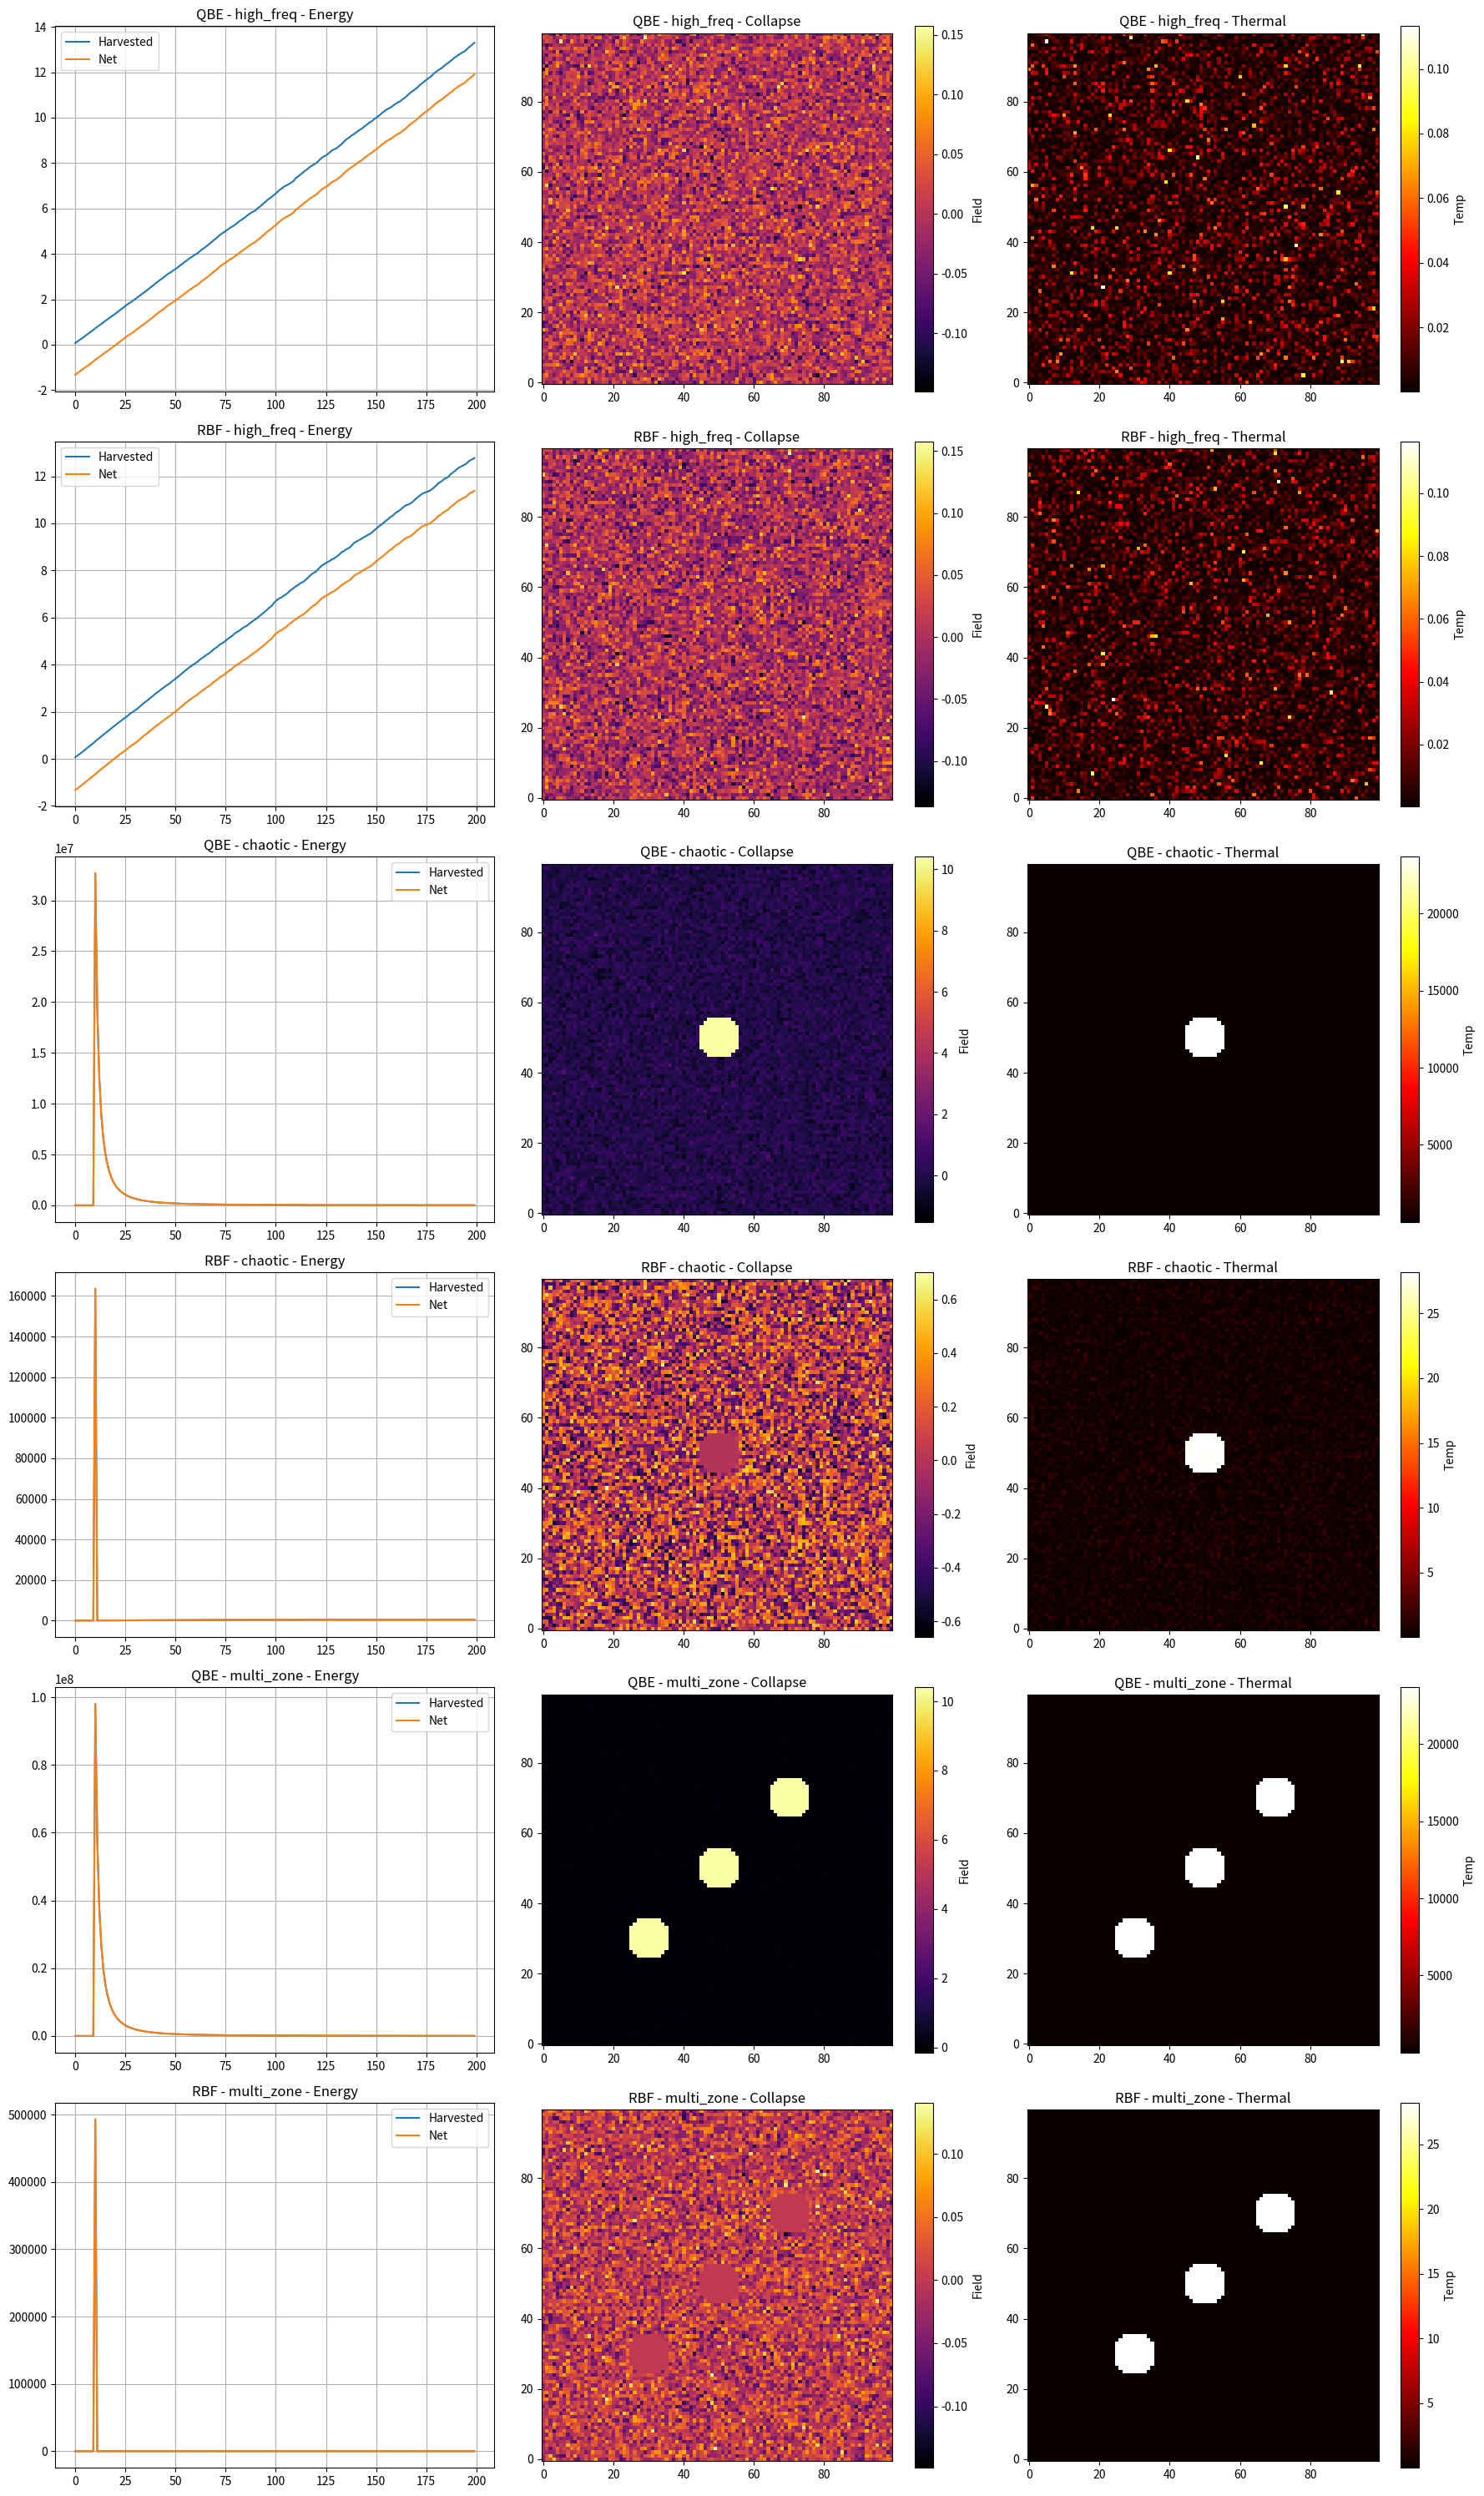

This figure's Python source:
import numpy as np
import matplotlib.pyplot as plt

# Core simulation function
def run_test(model="QBE", mode="standard"):
    grid_size = 100
    timesteps = 200
    pulse_strength = 1000.0
    pulse_radius = 6
    pulse_centers = [(50, 50)]

    if mode == "multi_zone":
        pulse_centers = [(30, 30), (70, 70), (50, 50)]

    pulse_interval = 10 if mode == "high_freq" else 40
    thermal_threshold = 150.0
    pulse_efficiency = 0.90
    harvest_efficiency = 0.80
    graphite_efficiency = 0.98

    # Constants
    lambda_0 = 1.0
    alpha = 0.05
    gamma = 0.3
    eta = 0.2
    thermal_dissipation = 0.99
    pi_draw = 0.5 / 3600

    # Fields
    E = np.zeros((grid_size, grid_size))
    I = np.zeros((grid_size, grid_size))
    M = np.zeros((grid_size, grid_size))
    T = np.zeros((grid_size, grid_size))
    Phi = np.ones((grid_size, grid_size))
    B = np.zeros((grid_size, grid_size))

    harvested_energy, net_energy = [], []

    for t in range(timesteps):
        if t % pulse_interval == 10:
            for cx, cy in pulse_centers:
                for x in range(grid_size):
                    for y in range(grid_size):
                        if np.sqrt((x - cx)**2 + (y - cy)**2) < pulse_radius:
                            if T[x, y] < thermal_threshold:
                                E[x, y] += pulse_strength * pulse_efficiency * graphite_efficiency

        # Chaotic entropy input
        if mode == "chaotic":
            noise = 0.1 * (np.random.rand(grid_size, grid_size) - 0.5)
            I += noise
        else:
            I += 0.01 * (np.random.rand(grid_size, grid_size) - 0.5)

        M += np.abs(E - I) * 0.01
        T += 0.1 * (B**2)
        T *= thermal_dissipation

        if model == "QBE":
            B = lambda_0 * ((E - I) / (1 + alpha * M)) * Phi
        elif model == "RBF":
            R = np.exp(-gamma * M) * np.exp(-eta * T)
            B = lambda_0 * R * ((E - I) / (1 + alpha * M)) * Phi

        total_field_energy = np.sum(B**2)
        harvested = total_field_energy * harvest_efficiency
        net = harvested - (pi_draw * grid_size * grid_size)

        harvested_energy.append(harvested)
        net_energy.append(net)

    return harvested_energy, net_energy, B, T


# Run and plot all 6 combinations
tests = [("QBE", "high_freq"), ("RBF", "high_freq"),
         ("QBE", "chaotic"), ("RBF", "chaotic"),
         ("QBE", "multi_zone"), ("RBF", "multi_zone")]

fig, axs = plt.subplots(6, 3, figsize=(18, 30))

for i, (model, mode) in enumerate(tests):
    harvested, net, B, T = run_test(model, mode)
    axs[i, 0].plot(harvested, label="Harvested")
    axs[i, 0].plot(net, label="Net")
    axs[i, 0].set_title(f"{model} - {mode} - Energy")
    axs[i, 0].legend()
    axs[i, 0].grid(True)

    im1 = axs[i, 1].imshow(B, cmap='inferno', origin='lower')
    axs[i, 1].set_title(f"{model} - {mode} - Collapse")
    plt.colorbar(im1, ax=axs[i, 1], label="Field")

    im2 = axs[i, 2].imshow(T, cmap='hot', origin='lower')
    axs[i, 2].set_title(f"{model} - {mode} - Thermal")
    plt.colorbar(im2, ax=axs[i, 2], label="Temp")

plt.tight_layout()
plt.show()
